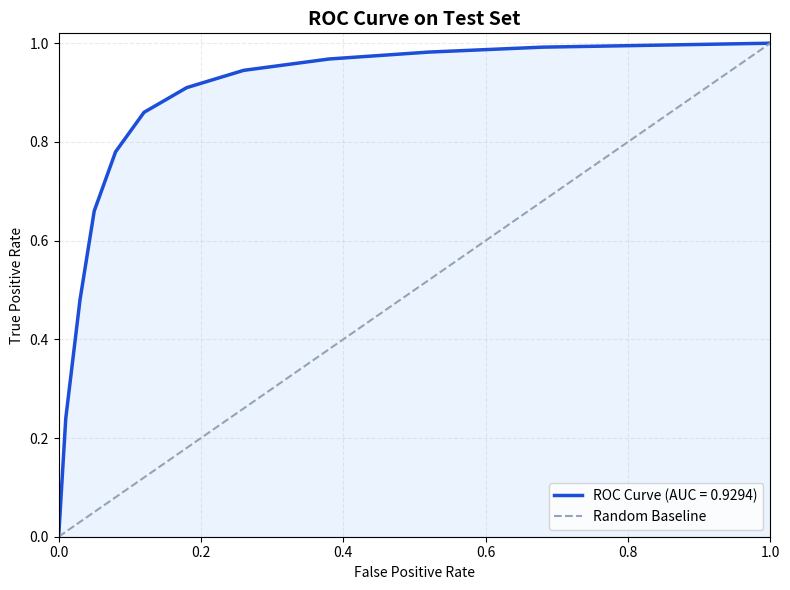
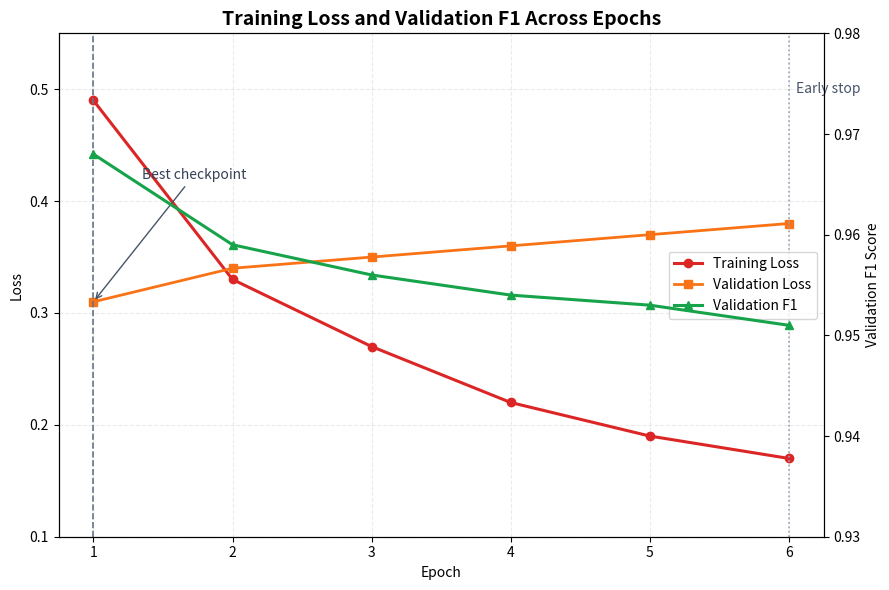
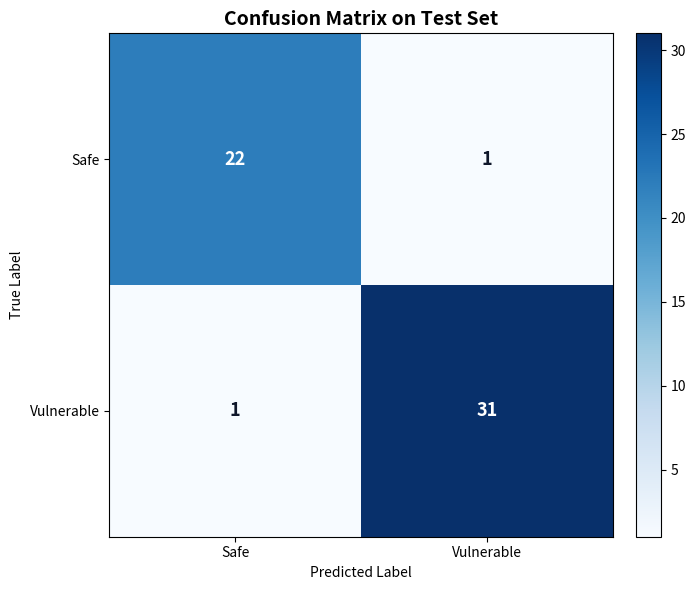

Write Python code to recreate these figures, in order.
from pathlib import Path

import matplotlib.pyplot as plt
import numpy as np


OUTPUT_DIR = Path("report_assets")


def ensure_output_dir() -> None:
    OUTPUT_DIR.mkdir(parents=True, exist_ok=True)


def plot_roc_curve() -> None:
    fpr = np.array([0.0, 0.01, 0.03, 0.05, 0.08, 0.12, 0.18, 0.26, 0.38, 0.52, 0.68, 1.0])
    tpr = np.array([0.0, 0.24, 0.48, 0.66, 0.78, 0.86, 0.91, 0.945, 0.968, 0.982, 0.992, 1.0])
    auc = np.trapezoid(tpr, fpr)

    plt.figure(figsize=(8, 6))
    plt.plot(fpr, tpr, color="#1d4ed8", linewidth=2.5, label=f"ROC Curve (AUC = {auc:.4f})")
    plt.plot([0, 1], [0, 1], linestyle="--", color="#94a3b8", linewidth=1.5, label="Random Baseline")
    plt.fill_between(fpr, tpr, alpha=0.12, color="#60a5fa")
    plt.title("ROC Curve on Test Set", fontsize=14, fontweight="bold")
    plt.xlabel("False Positive Rate")
    plt.ylabel("True Positive Rate")
    plt.xlim(0, 1)
    plt.ylim(0, 1.02)
    plt.grid(True, linestyle="--", alpha=0.25)
    plt.legend(loc="lower right")
    plt.tight_layout()
    plt.savefig(OUTPUT_DIR / "roc_curve.png", dpi=200, bbox_inches="tight")
    plt.close()


def plot_training_curves() -> None:
    epochs = np.arange(1, 7)
    train_loss = np.array([0.49, 0.33, 0.27, 0.22, 0.19, 0.17])
    val_loss = np.array([0.31, 0.34, 0.35, 0.36, 0.37, 0.38])
    val_f1 = np.array([0.968, 0.959, 0.956, 0.954, 0.953, 0.951])

    fig, ax1 = plt.subplots(figsize=(9, 6))
    ax2 = ax1.twinx()

    ax1.plot(epochs, train_loss, marker="o", linewidth=2.2, color="#dc2626", label="Training Loss")
    ax1.plot(epochs, val_loss, marker="s", linewidth=2.0, color="#f97316", label="Validation Loss")
    ax2.plot(epochs, val_f1, marker="^", linewidth=2.2, color="#16a34a", label="Validation F1")

    ax1.axvline(1, color="#64748b", linestyle="--", linewidth=1.2)
    ax1.annotate(
        "Best checkpoint",
        xy=(1, val_loss[0]),
        xytext=(1.35, 0.42),
        arrowprops={"arrowstyle": "->", "color": "#475569"},
        fontsize=10,
        color="#334155",
    )
    ax1.axvline(6, color="#94a3b8", linestyle=":", linewidth=1.2)
    ax1.text(6.05, 0.5, "Early stop", fontsize=10, color="#475569", va="center")

    ax1.set_title("Training Loss and Validation F1 Across Epochs", fontsize=14, fontweight="bold")
    ax1.set_xlabel("Epoch")
    ax1.set_ylabel("Loss")
    ax2.set_ylabel("Validation F1 Score")
    ax1.set_xticks(epochs)
    ax1.set_ylim(0.1, 0.55)
    ax2.set_ylim(0.93, 0.98)
    ax1.grid(True, linestyle="--", alpha=0.25)

    handles1, labels1 = ax1.get_legend_handles_labels()
    handles2, labels2 = ax2.get_legend_handles_labels()
    ax1.legend(handles1 + handles2, labels1 + labels2, loc="center right")

    fig.tight_layout()
    plt.savefig(OUTPUT_DIR / "training_validation_curves.png", dpi=200, bbox_inches="tight")
    plt.close(fig)


def plot_confusion_matrix() -> None:
    cm = np.array([[22, 1], [1, 31]])
    labels = ["Safe", "Vulnerable"]

    fig, ax = plt.subplots(figsize=(7, 6))
    image = ax.imshow(cm, cmap="Blues")
    plt.colorbar(image, ax=ax, fraction=0.046, pad=0.04)

    ax.set_title("Confusion Matrix on Test Set", fontsize=14, fontweight="bold")
    ax.set_xlabel("Predicted Label")
    ax.set_ylabel("True Label")
    ax.set_xticks(np.arange(len(labels)))
    ax.set_yticks(np.arange(len(labels)))
    ax.set_xticklabels(labels)
    ax.set_yticklabels(labels)

    for i in range(cm.shape[0]):
        for j in range(cm.shape[1]):
            ax.text(
                j,
                i,
                str(cm[i, j]),
                ha="center",
                va="center",
                color="white" if cm[i, j] > cm.max() / 2 else "#0f172a",
                fontsize=13,
                fontweight="bold",
            )

    plt.tight_layout()
    plt.savefig(OUTPUT_DIR / "confusion_matrix.png", dpi=200, bbox_inches="tight")
    plt.close(fig)


def main() -> None:
    ensure_output_dir()
    plot_roc_curve()
    plot_training_curves()
    plot_confusion_matrix()
    print(f"Saved graphs to {OUTPUT_DIR.resolve()}")


if __name__ == "__main__":
    main()
